The GitHub repository ansh-bajaj1/Smart-E-Waste-Classification-and-Recycling-Assistant contains a labelled image folder "data" with 4 categories: charger cable, circuit board, earphones, mobile phone. Examples follow, each with its label.

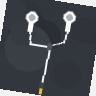
Label: earphones

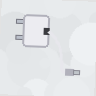
Label: charger cable

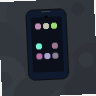
Label: mobile phone

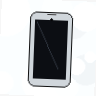
Label: mobile phone

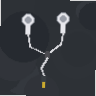
Label: earphones

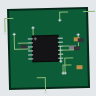
Label: circuit board
